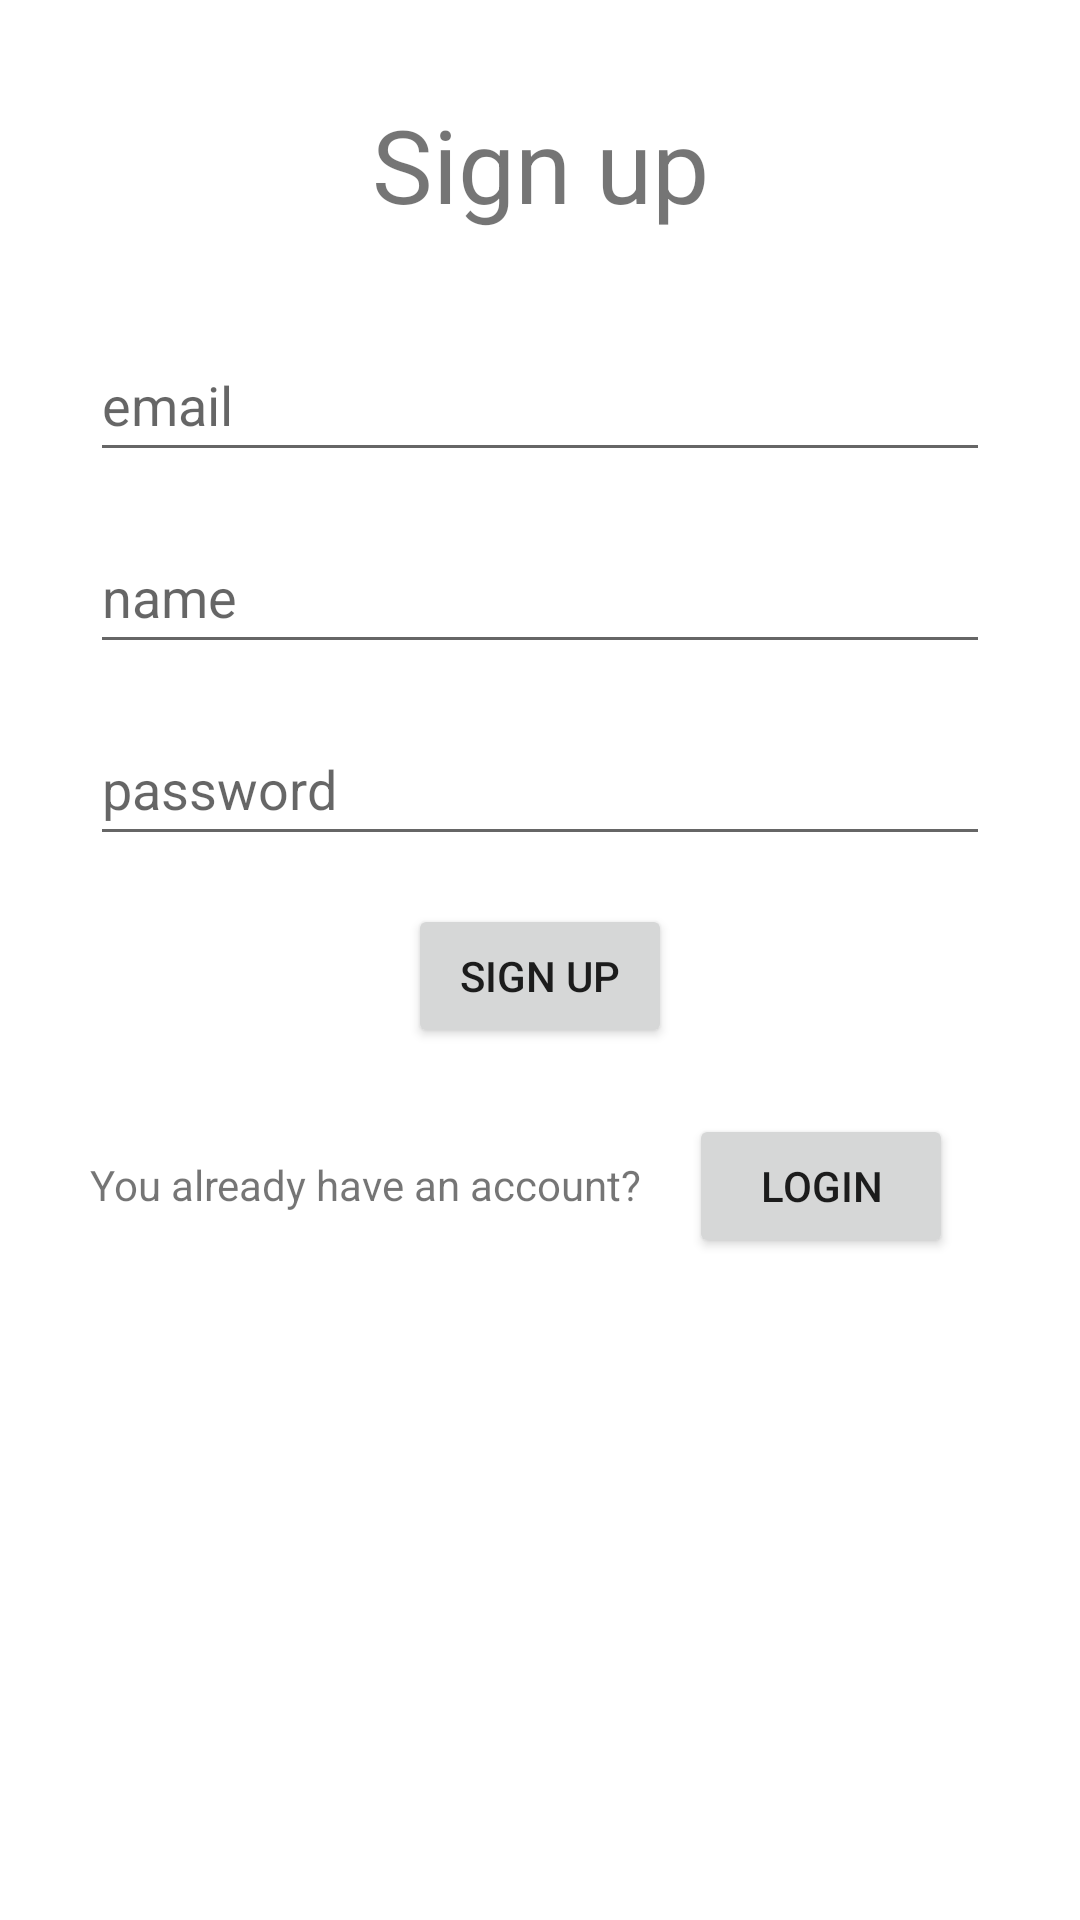

Layout XML and referenced resources for this Android screen:
<!-- AndroidManifest.xml: application theme Theme.Carpool52 -->
<!-- res/layout/fragment_signup.xml -->
<?xml version="1.0" encoding="utf-8"?>
<androidx.constraintlayout.widget.ConstraintLayout xmlns:android="http://schemas.android.com/apk/res/android"
    xmlns:app="http://schemas.android.com/apk/res-auto"
    xmlns:tools="http://schemas.android.com/tools"
    android:layout_width="match_parent"
    android:layout_height="match_parent"
    tools:context=".SignupFragment" >


    <EditText
        android:id="@+id/editEmailAddressSign"
        android:layout_width="0dp"
        android:layout_height="wrap_content"
        android:layout_marginLeft="30dp"
        android:layout_marginTop="32dp"
        android:layout_marginRight="30dp"
        android:ems="10"
        android:hint="@string/email"
        android:importantForAutofill="no"
        android:inputType="textEmailAddress"
        android:minHeight="48dp"
        app:layout_constraintEnd_toEndOf="parent"
        app:layout_constraintHorizontal_bias="0.0"
        app:layout_constraintStart_toStartOf="parent"
        app:layout_constraintTop_toBottomOf="@+id/signupTitle"
        tools:ignore="VisualLintTextFieldSize" />

    <EditText
        android:id="@+id/editName"
        android:layout_width="0dp"
        android:layout_height="wrap_content"
        android:layout_marginLeft="30dp"
        android:layout_marginTop="16dp"
        android:layout_marginRight="30dp"
        android:ems="10"
        android:hint="@string/name"
        android:importantForAutofill="no"
        android:inputType="textEmailAddress"
        android:minHeight="48dp"
        app:layout_constraintEnd_toEndOf="parent"
        app:layout_constraintStart_toStartOf="parent"
        app:layout_constraintTop_toBottomOf="@+id/editEmailAddressSign"
        tools:ignore="VisualLintTextFieldSize" />

    <EditText
        android:id="@+id/editPasswordSign"
        android:layout_width="0dp"
        android:layout_height="wrap_content"
        android:layout_marginLeft="30dp"
        android:layout_marginTop="16dp"
        android:layout_marginRight="30dp"
        android:ems="10"
        android:hint="@string/password"
        android:importantForAutofill="no"
        android:inputType="textPassword"
        android:minHeight="48dp"
        app:layout_constraintEnd_toEndOf="parent"
        app:layout_constraintStart_toStartOf="parent"
        app:layout_constraintTop_toBottomOf="@+id/editName"
        tools:ignore="VisualLintTextFieldSize" />

    <Button
        android:id="@+id/checkSignup"
        android:layout_width="wrap_content"
        android:layout_height="wrap_content"
        android:layout_marginTop="16dp"
        android:text="@string/sign_up2"
        app:layout_constraintEnd_toEndOf="parent"
        app:layout_constraintStart_toStartOf="parent"
        app:layout_constraintTop_toBottomOf="@+id/editPasswordSign" />

    <TextView
        android:id="@+id/signupText"
        android:layout_width="wrap_content"
        android:layout_height="wrap_content"
        android:layout_marginStart="30dp"
        android:layout_marginTop="100dp"
        android:text="@string/you_already_have_an_account"
        app:layout_constraintStart_toStartOf="parent"
        app:layout_constraintTop_toBottomOf="@+id/editPasswordSign" />

    <Button
        android:id="@+id/gotoLogin"
        android:layout_width="wrap_content"
        android:layout_height="wrap_content"
        android:layout_marginStart="16dp"
        android:layout_marginTop="86dp"
        android:text="@string/login2"
        app:layout_constraintStart_toEndOf="@+id/signupText"
        app:layout_constraintTop_toBottomOf="@+id/editPasswordSign" />

    <TextView
        android:id="@+id/signupTitle"
        android:layout_width="wrap_content"
        android:layout_height="wrap_content"
        android:layout_marginTop="32dp"
        android:text="@string/sign_up"
        android:textSize="34sp"
        app:layout_constraintEnd_toEndOf="parent"
        app:layout_constraintStart_toStartOf="parent"
        app:layout_constraintTop_toTopOf="parent" />

</androidx.constraintlayout.widget.ConstraintLayout>
<!-- resources referenced by this layout -->
<resources>
  <string name="email">email</string>
  <string name="login2">login</string>
  <string name="name">name</string>
  <string name="password">password</string>
  <string name="sign_up">Sign up</string>
  <string name="sign_up2">sign up</string>
  <string name="you_already_have_an_account">You already have an account?</string>
  <style name="Theme.Carpool52" parent="Theme.MaterialComponents.DayNight.DarkActionBar">
          
          <item name="colorPrimary">@color/purple_500</item>
          <item name="colorPrimaryVariant">@color/purple_700</item>
          <item name="colorOnPrimary">@color/white</item>
          
          <item name="colorSecondary">@color/teal_200</item>
          <item name="colorSecondaryVariant">@color/teal_700</item>
          <item name="colorOnSecondary">@color/black</item>
          
          <item name="android:statusBarColor">?attr/colorPrimaryVariant</item>
          
      </style>
  <color name="purple_500">#FF6200EE</color>
  <color name="purple_700">#FF3700B3</color>
  <color name="white">#FFFFFFFF</color>
  <color name="teal_200">#FF03DAC5</color>
  <color name="teal_700">#FF018786</color>
  <color name="black">#FF000000</color>
</resources>
